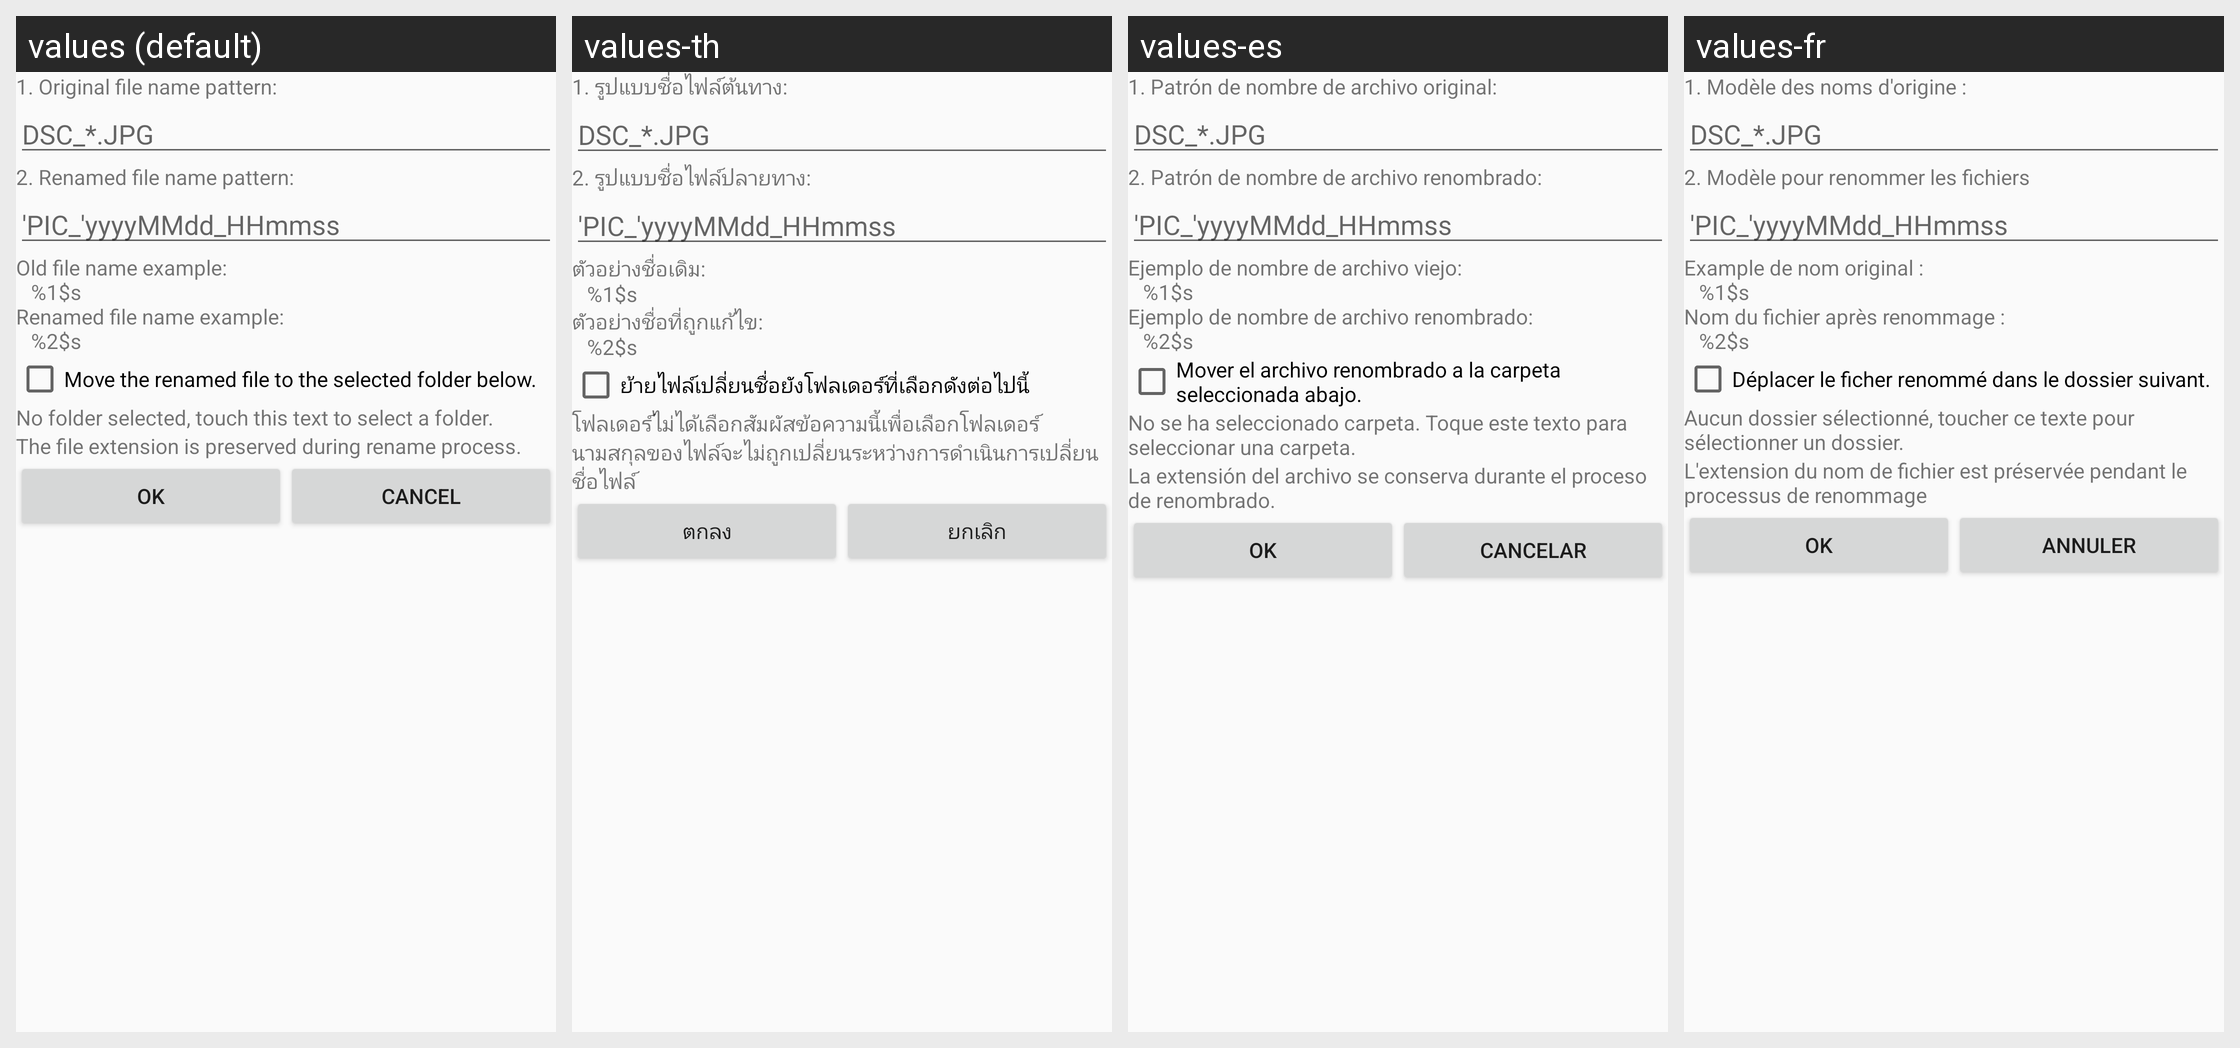

For this localized Android screen grid, give each drawn string resource with its value in every locale shown.
Android screen res/layout/file_name_pattern_editor_dialog_layout.xml rendered under 4 locales, left to right: values (default), values-th, values-es, values-fr. Device: Nexus 5 (rendered at 1080×1920; each locale shown at half size, 540×960, under a caption strip naming it); theme AppThemeLight.
Other locales in the repository, not shown: values-ckb, values-de, values-hu, values-it, values-ja, values-nb-rNO, values-nl, values-pl, values-pt, values-pt-rBR, values-ro, values-ru, values-uk, values-zh-rCN.
Strings drawn on this screen, with the default value and each locale's value (text and hints the layout hard-codes, and strings that could not be matched under every locale, appear in the picture but are not listed):

original_file_name_pattern_from
  values: DSC_*.JPG
  values-th: DSC_*.JPG  [not translated; the default value is used]
  values-es: DSC_*.JPG  [not translated; the default value is used]
  values-fr: DSC_*.JPG  [not translated; the default value is used]

original_file_name_pattern_to
  values: 'PIC_'yyyyMMdd_HHmmss
  values-th: 'PIC_'yyyyMMdd_HHmmss  [not translated; the default value is used]
  values-es: 'PIC_'yyyyMMdd_HHmmss  [not translated; the default value is used]
  values-fr: 'PIC_'yyyyMMdd_HHmmss  [not translated; the default value is used]

file_name_pattern_dialog_bottom
  values: Old file name example:
      	 %1$s
      Renamed file name example:
      	 %2$s
  values-th: ตัวอย่างชื่อเดิม:
      	 %1$s
      ตัวอย่างชื่อที่ถูกแก้ไข:
      	 %2$s
  values-es: Ejemplo de nombre de archivo viejo:
      	 %1$s
      Ejemplo de nombre de archivo renombrado:
      	 %2$s
  values-fr: Example de nom original :
      	 %1$s
      Nom du fichier après renommage :
      	 %2$s

move_file_enable
  values: Move the renamed file to the selected folder below.
  values-th: ย้ายไฟล์เปลี่ยนชื่อยังโฟลเดอร์ที่เลือกดังต่อไปนี้
  values-es: Mover el archivo renombrado a la carpeta seleccionada abajo.
  values-fr: Déplacer le ficher renommé dans le dossier suivant.

move_file_text_no_folder
  values: No folder selected, touch this text to select a folder.
  values-th: โฟลเดอร์ไม่ได้เลือกสัมผัสข้อความนี้เพื่อเลือกโฟลเดอร์
  values-es: No se ha seleccionado carpeta. Toque este texto para seleccionar una carpeta.
  values-fr: Aucun dossier sélectionné, toucher ce texte pour sélectionner un dossier.

ok
  values: OK
  values-th: ตกลง
  values-es: OK  [not translated; the default value is used]
  values-fr: OK  [not translated; the default value is used]

cancel
  values: Cancel
  values-th: ยกเลิก
  values-es: Cancelar
  values-fr: Annuler
